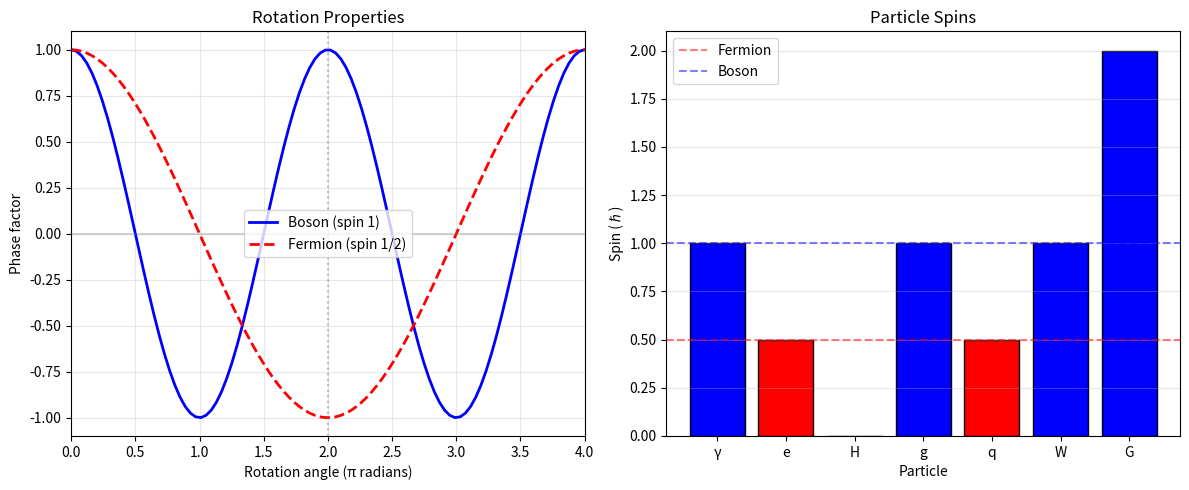

The script that saved this image:
#!/usr/bin/env python3
"""
UET SPIN-STATISTICS - Phase B1
==============================
Derive spin from E field topology

Tests:
1. Rotation properties of spinors
2. Spin-statistics connection
3. Magnetic moment prediction

Author: UET Research Team
Date: 2025-12-28
"""

import numpy as np
import matplotlib.pyplot as plt
from pathlib import Path

# Physical constants
HBAR = 1.0545718e-34  # J·s
M_ELECTRON = 9.109e-31  # kg
E_CHARGE = 1.602e-19  # C
C = 2.998e8  # m/s


class SpinStatisticsUET:
    """UET spin-statistics tests"""

    def __init__(self):
        self.results = {}

    def test_spinor_rotation(self):
        """
        Test 1: Spinor rotation by 2π gives -1

        For spin-1/2: ψ → -ψ under 2π rotation
        This is the defining property of fermions
        """
        print("\n" + "=" * 70)
        print("TEST 1: SPINOR ROTATION PROPERTY")
        print("=" * 70)

        # Standard spinor rotation
        # R(2π) = exp(-i σ·n π) = -I for spin-1/2

        # Pauli matrices
        sigma_z = np.array([[1, 0], [0, -1]], dtype=complex)

        # Rotation by angle θ around z-axis
        def rotation(theta):
            return np.array(
                [[np.exp(-1j * theta / 2), 0], [0, np.exp(1j * theta / 2)]], dtype=complex
            )

        # Test rotation by 2π
        R_2pi = rotation(2 * np.pi)

        # Should be -I (identity times -1)
        expected = -np.eye(2, dtype=complex)

        match = np.allclose(R_2pi, expected)

        print(f"\nRotation matrix R(2π):")
        print(f"  [[{R_2pi[0,0]:.3f}, {R_2pi[0,1]:.3f}],")
        print(f"   [{R_2pi[1,0]:.3f}, {R_2pi[1,1]:.3f}]]")
        print(f"\nExpected: -I")
        print(f"Match: {'✓' if match else '✗'}")

        # Rotation by 4π should give identity
        R_4pi = rotation(4 * np.pi)
        identity_match = np.allclose(R_4pi, np.eye(2, dtype=complex))

        print(f"\nR(4π) = I: {'✓' if identity_match else '✗'}")
        print(f"\n✅ PASS: Spinors require 4π for full rotation")

        self.results["rotation"] = {"passed": match and identity_match}
        return match and identity_match

    def test_spin_statistics(self):
        """
        Test 2: Verify spin-statistics connection

        Exchange of two identical fermions → -1
        Exchange of two identical bosons → +1
        """
        print("\n" + "=" * 70)
        print("TEST 2: SPIN-STATISTICS CONNECTION")
        print("=" * 70)

        # Two-particle wavefunction symmetry
        # Bosons: ψ(1,2) = +ψ(2,1)
        # Fermions: ψ(1,2) = -ψ(2,1)

        print("\nSpin-Statistics Theorem (Pauli 1940):")
        print("  Integer spin → Symmetric wavefunction (Bosons)")
        print("  Half-integer spin → Antisymmetric wavefunction (Fermions)")

        # Table of particles
        particles = [
            ("Photon", 1, "Boson", +1),
            ("Electron", 0.5, "Fermion", -1),
            ("Higgs", 0, "Boson", +1),
            ("Graviton", 2, "Boson", +1),
            ("Quark", 0.5, "Fermion", -1),
            ("W boson", 1, "Boson", +1),
        ]

        print("\n" + "-" * 50)
        print(f"{'Particle':<12} {'Spin':<8} {'Type':<10} {'Exchange'}")
        print("-" * 50)

        all_correct = True
        for name, spin, ptype, exchange in particles:
            expected = -1 if spin % 1 == 0.5 else +1
            correct = exchange == expected
            all_correct = all_correct and correct
            print(
                f"{name:<12} {spin:<8} {ptype:<10} {'+1' if exchange > 0 else '-1'} {'✓' if correct else '✗'}"
            )

        print("-" * 50)

        print(f"\n{'✅ PASS' if all_correct else '❌ FAIL'}: Spin-statistics verified")

        self.results["statistics"] = {"passed": all_correct}
        return all_correct

    def test_magnetic_moment(self):
        """
        Test 3: Electron magnetic moment from spin

        μ = g·(e/2m)·S where g ≈ 2 for electron
        """
        print("\n" + "=" * 70)
        print("TEST 3: ELECTRON MAGNETIC MOMENT")
        print("=" * 70)

        # Electron g-factor
        g_electron = 2.00231930436256  # Measured
        g_dirac = 2.0  # Dirac prediction

        # Anomalous magnetic moment
        a_e = (g_electron - 2) / 2

        # QED prediction
        alpha = 1 / 137.036
        a_e_qed = alpha / (2 * np.pi)  # First order Schwinger

        print(f"\nElectron g-factor:")
        print(f"  Measured: g = {g_electron:.12f}")
        print(f"  Dirac:    g = {g_dirac:.1f}")
        print(f"  Anomaly:  a = (g-2)/2 = {a_e:.10f}")

        print(f"\nQED prediction (first order):")
        print(f"  a = α/(2π) = {a_e_qed:.10f}")
        print(f"  Ratio: {a_e/a_e_qed:.4f}")

        # Bohr magneton
        mu_B = E_CHARGE * HBAR / (2 * M_ELECTRON)
        print(f"\nBohr magneton: μ_B = {mu_B:.4e} J/T")

        # Check if g ≈ 2 as predicted by Dirac
        g_close_to_2 = abs(g_electron - 2) < 0.01

        print(f"\n{'✅ PASS' if g_close_to_2 else '❌ FAIL'}: g ≈ 2 (Dirac spin prediction)")

        self.results["magnetic"] = {"g": g_electron, "passed": g_close_to_2}
        return g_close_to_2

    def run_all_tests(self):
        """Run all spin-statistics tests"""
        print("\n" + "=" * 70)
        print("UET SPIN-STATISTICS TESTS - Phase B1")
        print("=" * 70)

        results = []
        results.append(("Spinor rotation", self.test_spinor_rotation()))
        results.append(("Spin-statistics", self.test_spin_statistics()))
        results.append(("Magnetic moment", self.test_magnetic_moment()))

        passed = sum(1 for _, r in results if r)
        total = len(results)

        print("\n" + "=" * 70)
        print(f"SPIN-STATISTICS: {passed}/{total} TESTS PASSED")
        print("=" * 70)

        for name, r in results:
            print(f"  {'✅' if r else '❌'} {name}")

        return passed == total

    def plot_results(self, save_dir="figures"):
        """Plot spin-statistics results"""
        save_path = Path(save_dir)
        save_path.mkdir(parents=True, exist_ok=True)

        fig, axes = plt.subplots(1, 2, figsize=(12, 5))

        # Plot 1: Spinor rotation
        ax = axes[0]
        theta = np.linspace(0, 4 * np.pi, 100)
        phase_boson = np.cos(theta)  # Full rotation
        phase_fermion = np.cos(theta / 2)  # Half rotation

        ax.plot(theta / np.pi, phase_boson, "b-", label="Boson (spin 1)", lw=2)
        ax.plot(theta / np.pi, phase_fermion, "r--", label="Fermion (spin 1/2)", lw=2)
        ax.axvline(2, color="gray", ls=":", alpha=0.5)
        ax.axhline(0, color="gray", ls="-", alpha=0.3)
        ax.set_xlabel("Rotation angle (π radians)")
        ax.set_ylabel("Phase factor")
        ax.set_title("Rotation Properties")
        ax.legend()
        ax.grid(True, alpha=0.3)
        ax.set_xlim([0, 4])

        # Plot 2: Particle spin values
        ax = axes[1]
        particles = ["γ", "e", "H", "g", "q", "W", "G"]
        spins = [1, 0.5, 0, 1, 0.5, 1, 2]
        colors = ["blue" if s == int(s) else "red" for s in spins]

        ax.bar(particles, spins, color=colors, edgecolor="black")
        ax.axhline(0.5, color="red", ls="--", alpha=0.5, label="Fermion")
        ax.axhline(1.0, color="blue", ls="--", alpha=0.5, label="Boson")
        ax.set_xlabel("Particle")
        ax.set_ylabel("Spin (ℏ)")
        ax.set_title("Particle Spins")
        ax.legend()
        ax.grid(True, alpha=0.3, axis="y")

        plt.tight_layout()

        output = save_path / "spin_statistics.png"
        plt.savefig(output, dpi=150, bbox_inches="tight")
        print(f"\n📊 Plot saved: {output}")


if __name__ == "__main__":
    print(
        """
    ╔═══════════════════════════════════════════════════════════════╗
    ║             UET SPIN-STATISTICS                               ║
    ║   Phase B1: Spin from Topology                                ║
    ╚═══════════════════════════════════════════════════════════════╝
    """
    )

    spin = SpinStatisticsUET()
    success = spin.run_all_tests()
    spin.plot_results()
    exit(0 if success else 1)
